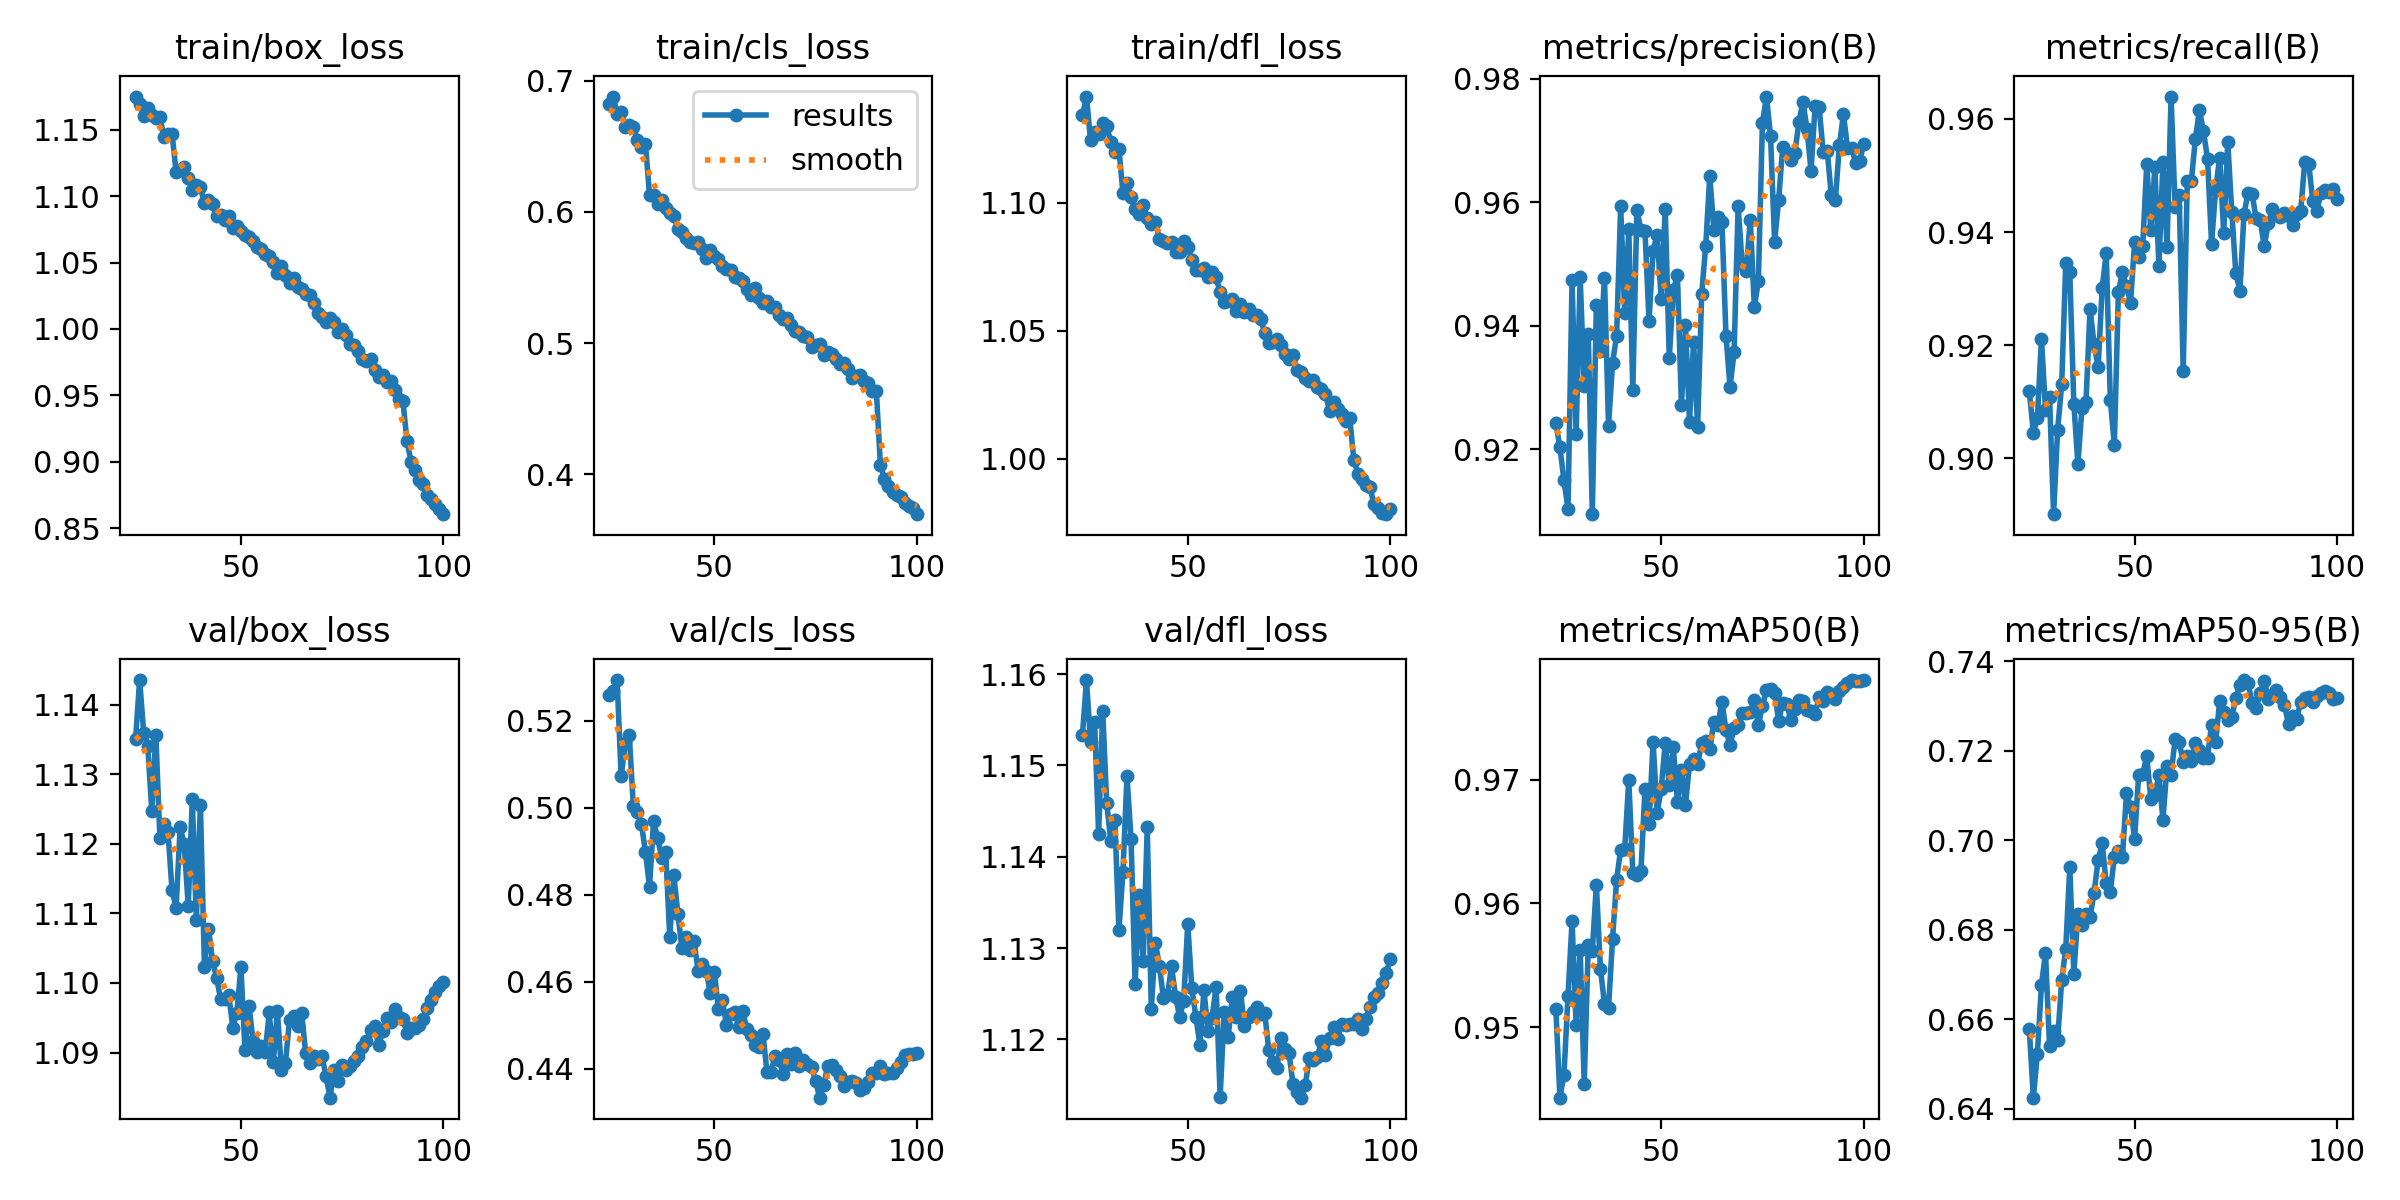

Source data for this figure (header and first rows):
epoch, time, train/box_loss, train/cls_loss, train/dfl_loss, metrics/precision(B), metrics/recall(B), metrics/mAP50(B), metrics/mAP50-95(B), val/box_loss, val/cls_loss, val/dfl_loss, lr/pg0, lr/pg1, lr/pg2, lr/pg3, lr/pg4, lr/pg5, lr/pg6, lr/pg7
24, 3015, 1.175, 0.6822, 1.134, 0.9242, 0.9119, 0.9515, 0.6578, 1.135, 0.5259, 1.153, 0.02317, 0.007723, 0.02317, 0.007723, 0.02317, 0.007723, 0.02317, 0.007723
25, 3128, 1.169, 0.688, 1.142, 0.9203, 0.9046, 0.9443, 0.6425, 1.144, 0.527, 1.159, 0.02287, 0.007624, 0.02287, 0.007624, 0.02287, 0.007624, 0.02287, 0.007624
26, 3236, 1.161, 0.675, 1.124, 0.915, 0.9071, 0.9462, 0.6523, 1.136, 0.5294, 1.153, 0.02258, 0.007525, 0.02258, 0.007525, 0.02258, 0.007525, 0.02258, 0.007525
27, 3348, 1.166, 0.6765, 1.128, 0.9103, 0.9211, 0.9525, 0.6676, 1.134, 0.5072, 1.155, 0.02228, 0.007426, 0.02228, 0.007426, 0.02228, 0.007426, 0.02228, 0.007426
28, 3464, 1.161, 0.6645, 1.127, 0.9475, 0.9086, 0.9586, 0.6747, 1.125, 0.5148, 1.142, 0.02198, 0.007327, 0.02198, 0.007327, 0.02198, 0.007327, 0.02198, 0.007327
29, 3568, 1.159, 0.666, 1.131, 0.9225, 0.9108, 0.9502, 0.6541, 1.136, 0.5167, 1.156, 0.02168, 0.007228, 0.02168, 0.007228, 0.02168, 0.007228, 0.02168, 0.007228
30, 3677, 1.16, 0.6648, 1.13, 0.9479, 0.8901, 0.9563, 0.6574, 1.121, 0.5005, 1.146, 0.02139, 0.007129, 0.02139, 0.007129, 0.02139, 0.007129, 0.02139, 0.007129
31, 3792, 1.145, 0.6551, 1.124, 0.9302, 0.9051, 0.9454, 0.6553, 1.123, 0.499, 1.142, 0.02109, 0.00703, 0.02109, 0.00703, 0.02109, 0.00703, 0.02109, 0.00703
32, 3902, 1.147, 0.6493, 1.12, 0.9387, 0.9131, 0.9567, 0.6687, 1.122, 0.4964, 1.144, 0.02079, 0.006931, 0.02079, 0.006931, 0.02079, 0.006931, 0.02079, 0.006931
33, 4012, 1.147, 0.652, 1.121, 0.9095, 0.9345, 0.9562, 0.6757, 1.113, 0.4898, 1.132, 0.0205, 0.006832, 0.0205, 0.006832, 0.0205, 0.006832, 0.0205, 0.006832
34, 141.5, 1.119, 0.613, 1.104, 0.9434, 0.9329, 0.9615, 0.694, 1.111, 0.4819, 1.138, 0.0202, 0.006733, 0.0202, 0.006733, 0.0202, 0.006733, 0.0202, 0.006733
35, 211.2, 1.12, 0.6128, 1.108, 0.936, 0.9096, 0.9547, 0.6702, 1.122, 0.4969, 1.149, 0.0199, 0.006634, 0.0199, 0.006634, 0.0199, 0.006634, 0.0199, 0.006634
36, 279.5, 1.122, 0.6061, 1.102, 0.9478, 0.899, 0.9519, 0.6835, 1.12, 0.4931, 1.142, 0.01961, 0.006535, 0.01961, 0.006535, 0.01961, 0.006535, 0.01961, 0.006535
37, 340.2, 1.113, 0.6093, 1.098, 0.9238, 0.9088, 0.9516, 0.681, 1.111, 0.4885, 1.126, 0.01931, 0.006436, 0.01931, 0.006436, 0.01931, 0.006436, 0.01931, 0.006436
38, 400.8, 1.105, 0.6029, 1.096, 0.934, 0.9099, 0.9571, 0.6835, 1.126, 0.4898, 1.136, 0.01901, 0.006337, 0.01901, 0.006337, 0.01901, 0.006337, 0.01901, 0.006337
39, 461.4, 1.108, 0.5996, 1.099, 0.9384, 0.9264, 0.9619, 0.6827, 1.109, 0.4703, 1.129, 0.01871, 0.006238, 0.01871, 0.006238, 0.01871, 0.006238, 0.01871, 0.006238
40, 522, 1.107, 0.5971, 1.094, 0.9593, 0.9201, 0.9644, 0.6883, 1.126, 0.4845, 1.143, 0.01842, 0.006139, 0.01842, 0.006139, 0.01842, 0.006139, 0.01842, 0.006139
41, 582.8, 1.095, 0.5873, 1.092, 0.9421, 0.9161, 0.9644, 0.6956, 1.102, 0.4757, 1.123, 0.01812, 0.00604, 0.01812, 0.00604, 0.01812, 0.00604, 0.01812, 0.00604
42, 643.6, 1.097, 0.585, 1.092, 0.9556, 0.9301, 0.97, 0.6993, 1.108, 0.4677, 1.131, 0.01782, 0.005941, 0.01782, 0.005941, 0.01782, 0.005941, 0.01782, 0.005941
43, 704.4, 1.094, 0.5803, 1.086, 0.9295, 0.9363, 0.9625, 0.6903, 1.103, 0.4703, 1.128, 0.01753, 0.005842, 0.01753, 0.005842, 0.01753, 0.005842, 0.01753, 0.005842
44, 765, 1.085, 0.577, 1.085, 0.9587, 0.9103, 0.9623, 0.6884, 1.101, 0.4673, 1.124, 0.01723, 0.005743, 0.01723, 0.005743, 0.01723, 0.005743, 0.01723, 0.005743
45, 825.6, 1.086, 0.5767, 1.084, 0.9555, 0.9024, 0.9626, 0.6963, 1.098, 0.4693, 1.125, 0.01693, 0.005644, 0.01693, 0.005644, 0.01693, 0.005644, 0.01693, 0.005644
46, 886.3, 1.082, 0.5775, 1.085, 0.9554, 0.9295, 0.9692, 0.6975, 1.098, 0.4625, 1.128, 0.01664, 0.005545, 0.01664, 0.005545, 0.01664, 0.005545, 0.01664, 0.005545
47, 946.8, 1.085, 0.5715, 1.081, 0.9408, 0.9329, 0.9664, 0.6963, 1.098, 0.464, 1.125, 0.01634, 0.005446, 0.01634, 0.005446, 0.01634, 0.005446, 0.01634, 0.005446
48, 1007, 1.076, 0.565, 1.081, 0.9521, 0.9304, 0.9731, 0.7105, 1.094, 0.4624, 1.122, 0.01604, 0.005347, 0.01604, 0.005347, 0.01604, 0.005347, 0.01604, 0.005347
49, 1068, 1.078, 0.5706, 1.085, 0.9547, 0.9275, 0.9673, 0.7075, 1.096, 0.4575, 1.124, 0.01574, 0.005248, 0.01574, 0.005248, 0.01574, 0.005248, 0.01574, 0.005248
50, 1128, 1.074, 0.5665, 1.083, 0.9443, 0.9382, 0.9692, 0.7003, 1.102, 0.4623, 1.133, 0.01545, 0.005149, 0.01545, 0.005149, 0.01545, 0.005149, 0.01545, 0.005149
51, 1189, 1.07, 0.5642, 1.078, 0.9589, 0.9356, 0.973, 0.7145, 1.09, 0.4538, 1.126, 0.01515, 0.00505, 0.01515, 0.00505, 0.01515, 0.00505, 0.01515, 0.00505
52, 1250, 1.069, 0.5585, 1.074, 0.9347, 0.9375, 0.9696, 0.7147, 1.097, 0.4557, 1.123, 0.01485, 0.004951, 0.01485, 0.004951, 0.01485, 0.004951, 0.01485, 0.004951
53, 1311, 1.067, 0.5565, 1.074, 0.9457, 0.952, 0.9726, 0.7187, 1.092, 0.4501, 1.119, 0.01456, 0.004852, 0.01456, 0.004852, 0.01456, 0.004852, 0.01456, 0.004852
54, 1371, 1.062, 0.5555, 1.074, 0.9483, 0.9403, 0.9682, 0.7093, 1.09, 0.4526, 1.125, 0.01426, 0.004753, 0.01426, 0.004753, 0.01426, 0.004753, 0.01426, 0.004753
55, 1432, 1.06, 0.5507, 1.071, 0.9271, 0.9514, 0.9708, 0.71, 1.091, 0.4531, 1.121, 0.01396, 0.004654, 0.01396, 0.004654, 0.01396, 0.004654, 0.01396, 0.004654
56, 1493, 1.057, 0.5497, 1.073, 0.9401, 0.934, 0.9679, 0.7146, 1.09, 0.4496, 1.122, 0.01367, 0.004555, 0.01367, 0.004555, 0.01367, 0.004555, 0.01367, 0.004555
57, 1553, 1.055, 0.5473, 1.071, 0.9245, 0.9524, 0.9713, 0.7046, 1.096, 0.4534, 1.126, 0.01337, 0.004456, 0.01337, 0.004456, 0.01337, 0.004456, 0.01337, 0.004456
58, 1614, 1.05, 0.5416, 1.065, 0.9374, 0.9374, 0.9717, 0.7165, 1.089, 0.4491, 1.114, 0.01307, 0.004357, 0.01307, 0.004357, 0.01307, 0.004357, 0.01307, 0.004357
59, 1675, 1.042, 0.5363, 1.061, 0.9236, 0.9639, 0.9713, 0.7146, 1.096, 0.4478, 1.123, 0.01277, 0.004258, 0.01277, 0.004258, 0.01277, 0.004258, 0.01277, 0.004258
60, 1736, 1.048, 0.542, 1.061, 0.9451, 0.9445, 0.973, 0.7225, 1.087, 0.4455, 1.12, 0.01248, 0.004159, 0.01248, 0.004159, 0.01248, 0.004159, 0.01248, 0.004159
61, 1796, 1.041, 0.5342, 1.062, 0.953, 0.9466, 0.9732, 0.7219, 1.089, 0.4451, 1.125, 0.01218, 0.00406, 0.01218, 0.00406, 0.01218, 0.00406, 0.01218, 0.00406
62, 1857, 1.035, 0.5306, 1.058, 0.9643, 0.9154, 0.9725, 0.7176, 1.095, 0.448, 1.122, 0.01188, 0.003961, 0.01188, 0.003961, 0.01188, 0.003961, 0.01188, 0.003961
63, 1918, 1.038, 0.532, 1.06, 0.9555, 0.949, 0.9747, 0.7188, 1.095, 0.4392, 1.125, 0.01159, 0.003862, 0.01159, 0.003862, 0.01159, 0.003862, 0.01159, 0.003862
64, 1979, 1.032, 0.5272, 1.057, 0.9576, 0.949, 0.9745, 0.7177, 1.094, 0.4393, 1.121, 0.01129, 0.003763, 0.01129, 0.003763, 0.01129, 0.003763, 0.01129, 0.003763
65, 2039, 1.03, 0.5279, 1.059, 0.9568, 0.9564, 0.9763, 0.7217, 1.096, 0.443, 1.122, 0.01099, 0.003664, 0.01099, 0.003664, 0.01099, 0.003664, 0.01099, 0.003664
66, 2100, 1.026, 0.5217, 1.056, 0.9384, 0.9616, 0.974, 0.7201, 1.09, 0.4421, 1.123, 0.01069, 0.003565, 0.01069, 0.003565, 0.01069, 0.003565, 0.01069, 0.003565
67, 2161, 1.025, 0.5184, 1.056, 0.9301, 0.9578, 0.9728, 0.7184, 1.089, 0.4387, 1.124, 0.0104, 0.003466, 0.0104, 0.003466, 0.0104, 0.003466, 0.0104, 0.003466
68, 2222, 1.02, 0.5192, 1.055, 0.9357, 0.953, 0.9742, 0.7184, 1.089, 0.4435, 1.123, 0.0101, 0.003367, 0.0101, 0.003367, 0.0101, 0.003367, 0.0101, 0.003367
69, 2282, 1.012, 0.5134, 1.049, 0.9594, 0.938, 0.9744, 0.7258, 1.089, 0.441, 1.123, 0.009804, 0.003268, 0.009804, 0.003268, 0.009804, 0.003268, 0.009804, 0.003268
70, 2343, 1.009, 0.5092, 1.045, 0.9499, 0.9474, 0.9754, 0.7218, 1.09, 0.4436, 1.119, 0.009507, 0.003169, 0.009507, 0.003169, 0.009507, 0.003169, 0.009507, 0.003169
71, 2404, 1.006, 0.5088, 1.046, 0.9489, 0.9531, 0.9754, 0.7311, 1.087, 0.4405, 1.117, 0.00921, 0.00307, 0.00921, 0.00307, 0.00921, 0.00307, 0.00921, 0.00307
72, 2465, 1.008, 0.5057, 1.047, 0.9572, 0.9398, 0.9755, 0.7287, 1.084, 0.442, 1.117, 0.008913, 0.002971, 0.008913, 0.002971, 0.008913, 0.002971, 0.008913, 0.002971
73, 2525, 1.005, 0.5045, 1.044, 0.9431, 0.9559, 0.9764, 0.7268, 1.088, 0.4411, 1.12, 0.008616, 0.002872, 0.008616, 0.002872, 0.008616, 0.002872, 0.008616, 0.002872
74, 2586, 0.9977, 0.4971, 1.041, 0.9472, 0.9435, 0.9744, 0.7275, 1.086, 0.4403, 1.119, 0.008319, 0.002773, 0.008319, 0.002773, 0.008319, 0.002773, 0.008319, 0.002773
75, 2647, 0.9997, 0.4982, 1.039, 0.9729, 0.9327, 0.976, 0.7318, 1.088, 0.4372, 1.118, 0.008022, 0.002674, 0.008022, 0.002674, 0.008022, 0.002674, 0.008022, 0.002674
76, 2708, 0.9954, 0.4993, 1.041, 0.9771, 0.9296, 0.9772, 0.7346, 1.088, 0.4333, 1.115, 0.007725, 0.002575, 0.007725, 0.002575, 0.007725, 0.002575, 0.007725, 0.002575
77, 2769, 0.9884, 0.4906, 1.035, 0.9707, 0.9431, 0.9774, 0.7358, 1.088, 0.4362, 1.114, 0.007428, 0.002476, 0.007428, 0.002476, 0.007428, 0.002476, 0.007428, 0.002476
78, 2830, 0.9878, 0.4928, 1.034, 0.9536, 0.9469, 0.977, 0.7352, 1.089, 0.4407, 1.114, 0.007131, 0.002377, 0.007131, 0.002377, 0.007131, 0.002377, 0.007131, 0.002377
79, 2890, 0.9831, 0.4914, 1.031, 0.9604, 0.9467, 0.9748, 0.7305, 1.089, 0.4409, 1.115, 0.006834, 0.002278, 0.006834, 0.002278, 0.006834, 0.002278, 0.006834, 0.002278
80, 2951, 0.9776, 0.4875, 1.03, 0.969, 0.9424, 0.9762, 0.7295, 1.091, 0.4396, 1.118, 0.006537, 0.002179, 0.006537, 0.002179, 0.006537, 0.002179, 0.006537, 0.002179
81, 3012, 0.9756, 0.484, 1.031, 0.9679, 0.9422, 0.9761, 0.7328, 1.092, 0.4383, 1.118, 0.00624, 0.00208, 0.00624, 0.00208, 0.00624, 0.00208, 0.00624, 0.00208
82, 3073, 0.9774, 0.4845, 1.028, 0.9668, 0.9375, 0.9749, 0.7356, 1.093, 0.436, 1.118, 0.005943, 0.001981, 0.005943, 0.001981, 0.005943, 0.001981, 0.005943, 0.001981
83, 3133, 0.9695, 0.4798, 1.027, 0.968, 0.9415, 0.9757, 0.7315, 1.094, 0.437, 1.12, 0.005646, 0.001882, 0.005646, 0.001882, 0.005646, 0.001882, 0.005646, 0.001882
... 17 more rows
